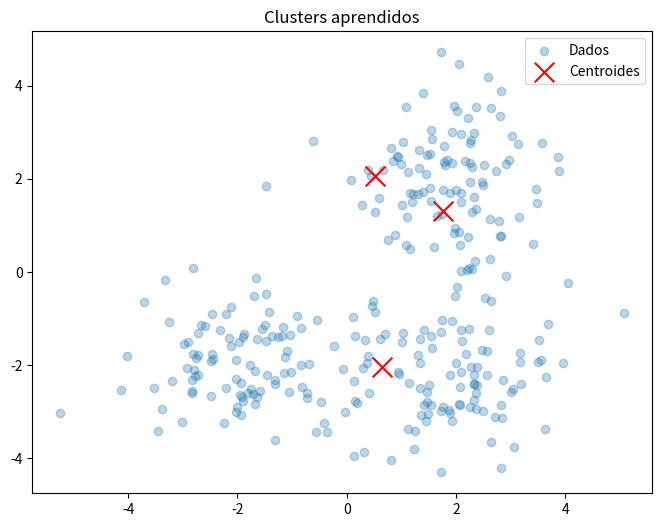
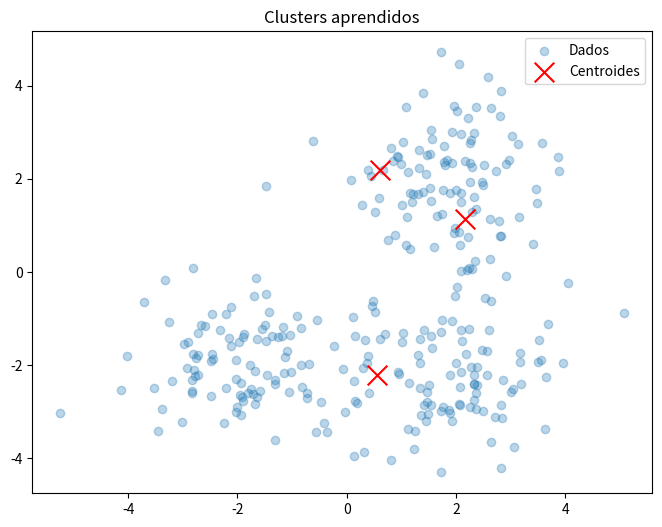
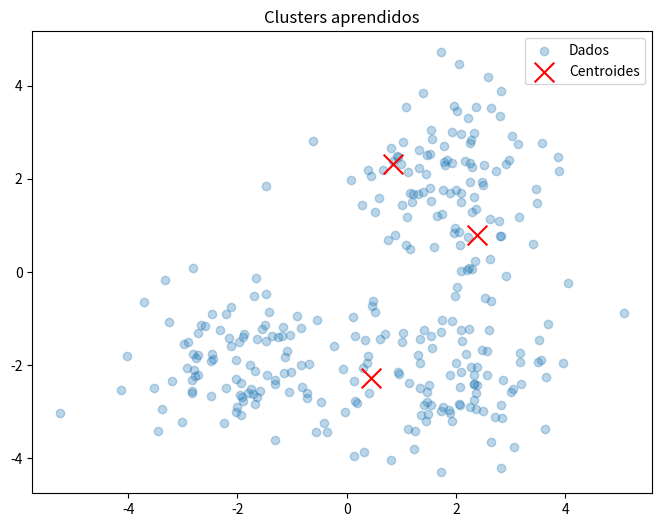
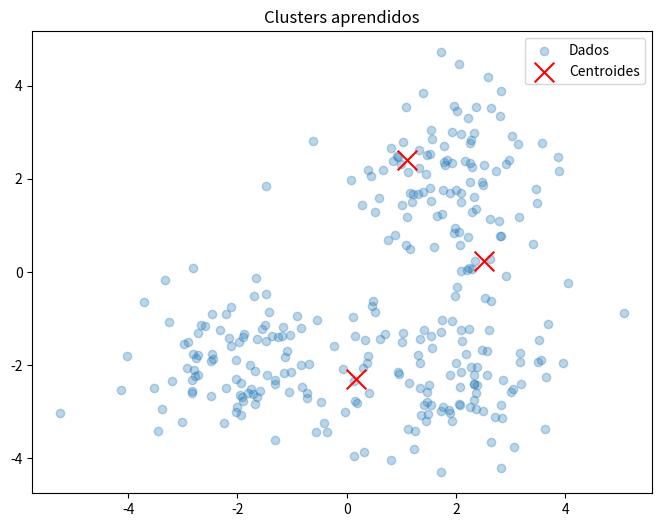
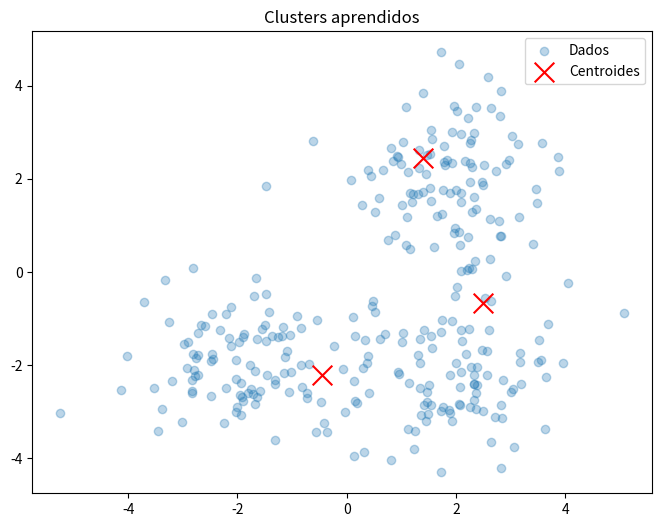
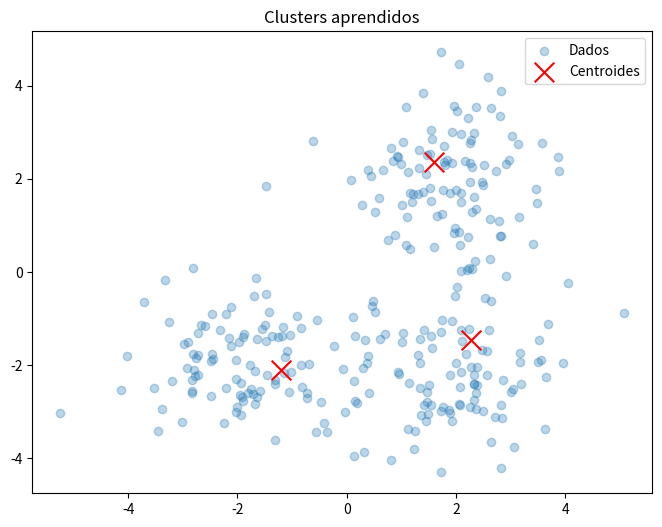
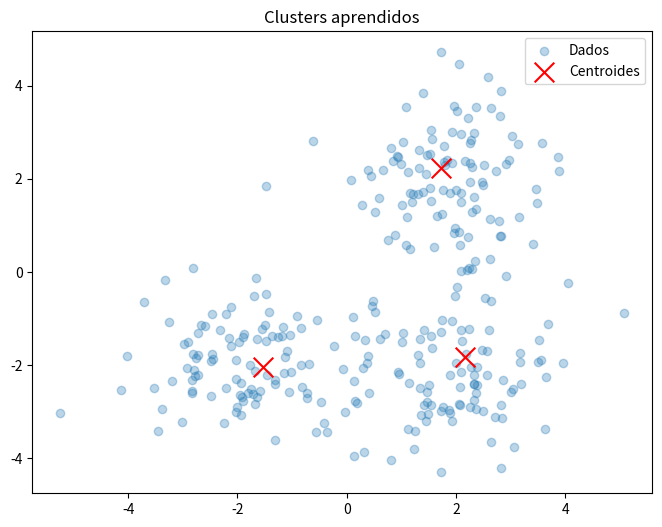
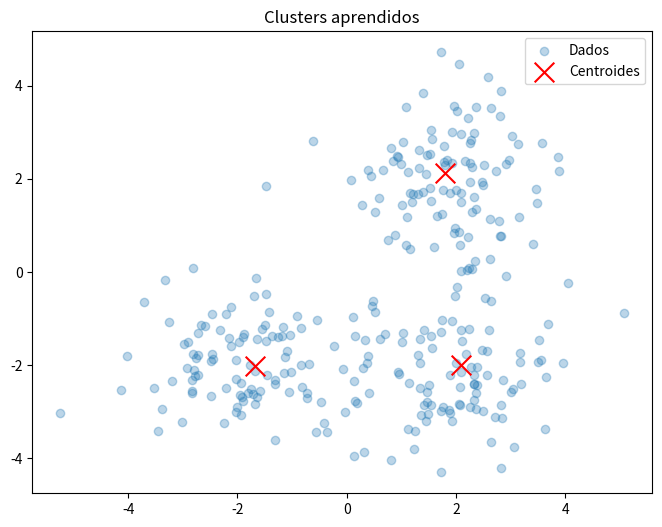
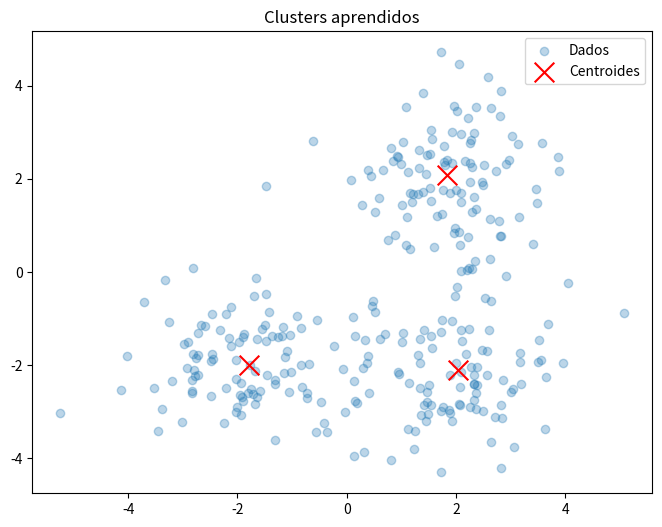
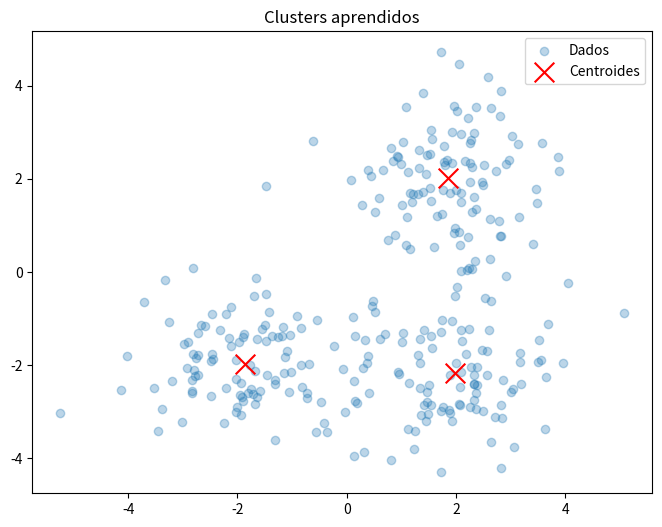
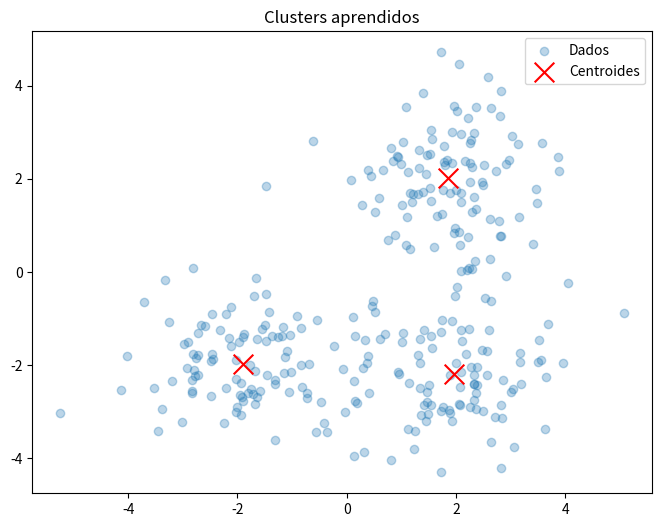
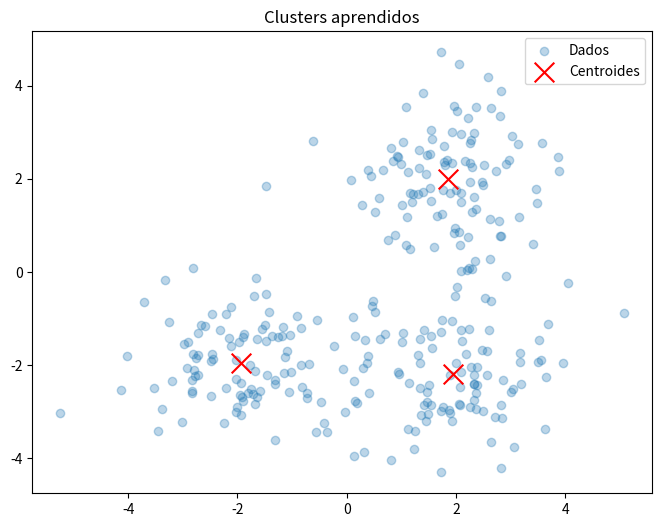
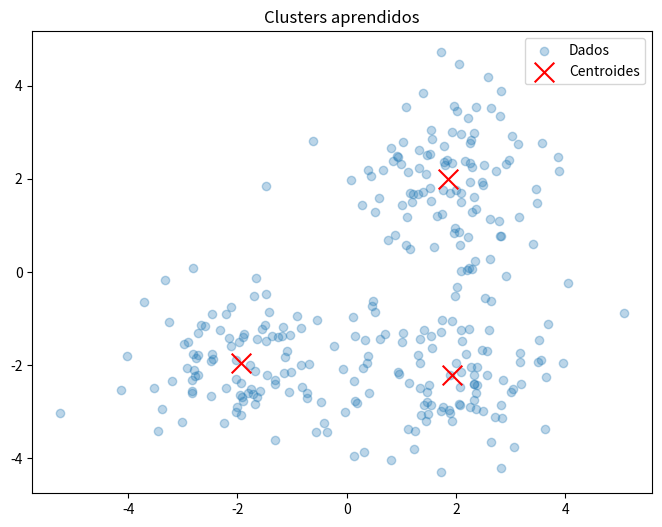
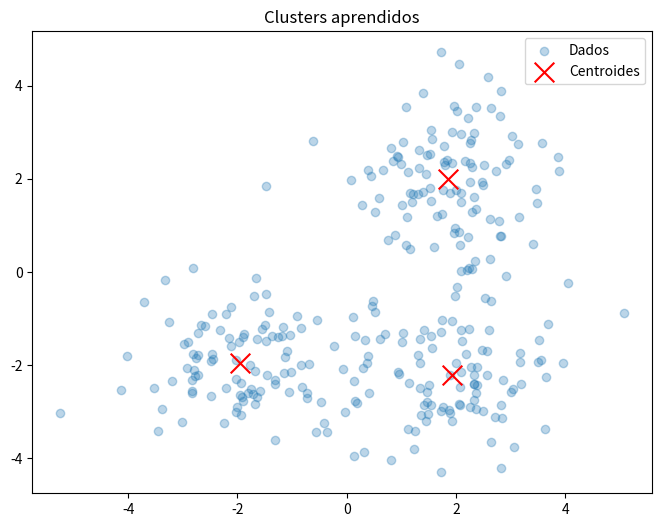

The matplotlib source for these figures, in order:
import numpy as np
import matplotlib.pyplot as plt

# ----- Visualização -----
def visualize_clusters(X, W):
    plt.figure(figsize=(8,6))
    plt.scatter(X[:,0], X[:,1], alpha=0.3, label="Dados")
    plt.scatter(W[:,0], W[:,1], c="red", marker="x", s=200, label="Centroides")
    plt.title("Clusters aprendidos")
    plt.legend()
    plt.show()

# ----- Dados artificiais -----
np.random.seed(42)
#      shape (n_samples, n_features)
data1 = np.random.randn(100, 2) + np.array([2, 2])
data2 = np.random.randn(100, 2) + np.array([-2, -2])
data3 = np.random.randn(100, 2) + np.array([2, -2])
X = np.vstack([data1, data2, data3])

# ----- Parâmetros da rede -----
n_clusters = 3   # número de "neurônios vencedores"
n_features = X.shape[1]
eta = 0.01        # taxa de aprendizado
epochs = 20

# ----- Inicialização dos pesos -----
W = np.random.randn(n_clusters, n_features)

# ----- Treinamento -----
for epoch in range(epochs):
    for x in X:
        # Calcula distâncias euclidianas de x a cada neurônio
        distances = np.linalg.norm(W - x, axis=1)
        # Índice do neurônio vencedor (menor distância)
        winner = np.argmin(distances)
        # Atualiza apenas o neurônio vencedor
        W[winner] += eta * (x - W[winner])
    # Visualização a cada época
    visualize_clusters(X, W)
    
